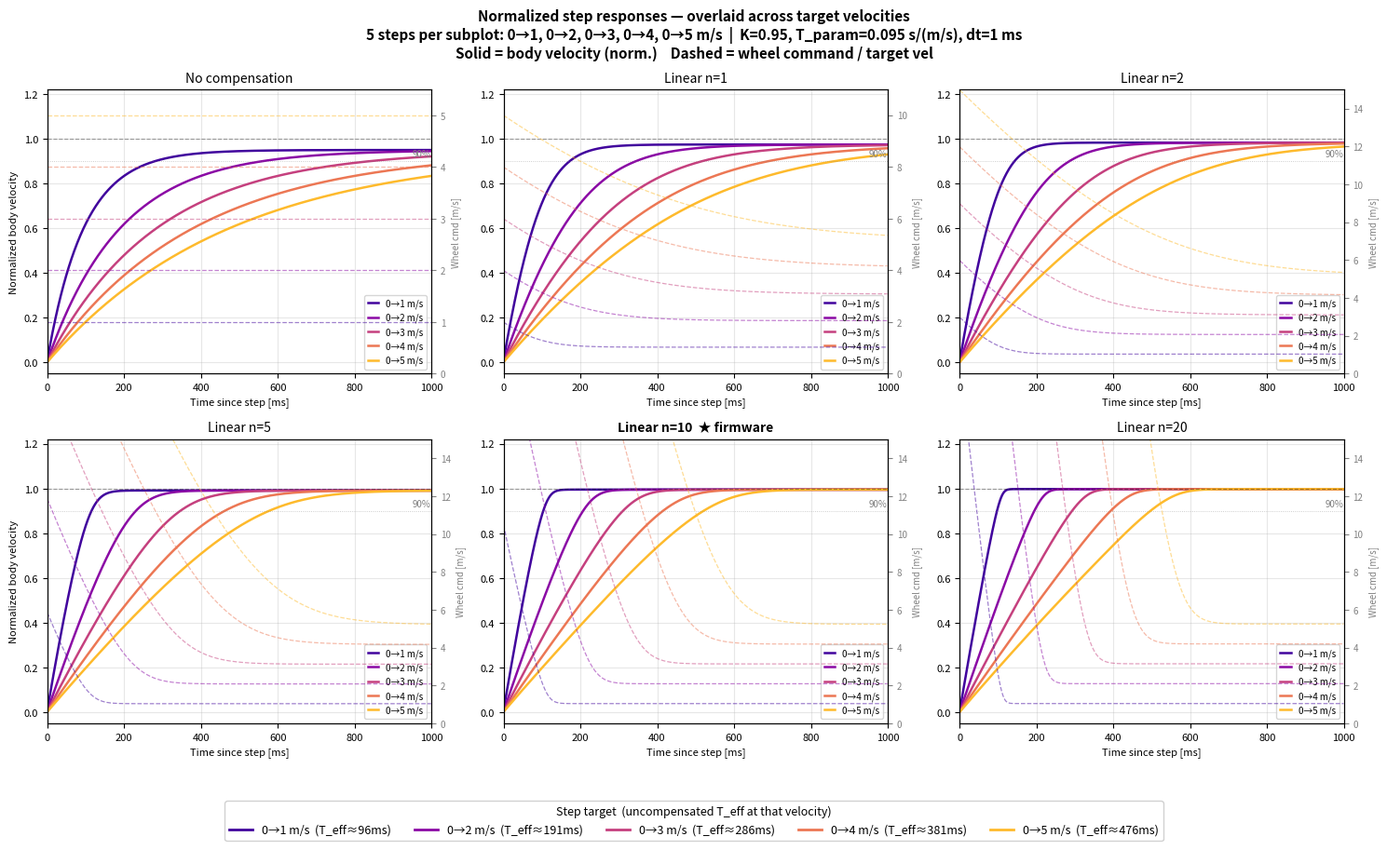

Recreate this plot in Python.
"""
Overlaid normalized step responses for each inversion strategy.

For each strategy variant one subplot is produced, showing all five velocity
steps (0→1, 1→2, 2→3, 3→4, 4→5 m/s) overlaid and normalized to [0, 1].

Normalization: 0 = actual settled state at v_from, 1 = v_to.
No-compensation plateaus at K=0.95 (DC gain < 1) — this is intentional and
visible in the plot as curves that don't reach the dashed unity line.

Steps are simulated independently: the model is pre-settled at v_from before
each step, so each curve is a clean, properly initialised transient.
"""

import numpy as np
import matplotlib.pyplot as plt

# ── Physical parameters (DD robot, X-axis) ─────────────────────────────────
K         = 0.95
T_PARAM   = 0.095
DT        = 0.001
CMD_CLAMP = 30.0

# ── Forward model ───────────────────────────────────────────────────────────
def model_step(state: float, cmd: float) -> float:
    T_eff = T_PARAM * abs(cmd) + 0.001
    return state + DT * ((K / T_eff) * cmd - (1.0 / T_eff) * state)

# ── Inversion strategies ────────────────────────────────────────────────────
def invert_none(state: float, desired: float, **_) -> float:
    return desired

def invert_linear(state: float, desired: float, n: int, **_) -> float:
    T_eff = T_PARAM * abs(desired) + 0.001
    a, b  = K / T_eff, 1.0 / T_eff
    cmd   = desired
    for _ in range(n):
        cmd += desired - (state + DT * (a * cmd - b * state))
    return cmd

def invert_analytical(state: float, desired: float, **_) -> float:
    T_eff = T_PARAM * abs(desired) + 0.001
    a, b  = K / T_eff, 1.0 / T_eff
    denom = DT * a
    if abs(denom) < 1e-12:
        return desired
    return float(np.clip((desired - state * (1.0 - DT * b)) / denom, -CMD_CLAMP, CMD_CLAMP))

def invert_nonlinear(state: float, desired: float, n: int, **_) -> float:
    cmd = desired
    for _ in range(n):
        T_eff = T_PARAM * abs(cmd) + 0.001
        a, b  = K / T_eff, 1.0 / T_eff
        cmd  += desired - (state + DT * (a * cmd - b * state))
        cmd   = float(np.clip(cmd, -CMD_CLAMP, CMD_CLAMP))
    return cmd

# ── Per-step simulation ─────────────────────────────────────────────────────
N_SETTLE = 4000   # > 6τ for no-comp at 5 m/s (τ≈476ms → need ~3s)
N_WINDOW = 1000   # 1000 ms response window
t_window = np.arange(N_WINDOW) * DT * 1e3  # [ms]

def simulate_step(invert_fn, v_from: float, v_to: float, **kwargs):
    """Pre-settle at v_from, step to v_to.

    Returns:
        body_norm  -- body velocity normalized: 0 = settled v_from, 1 = v_to
        cmd_norm   -- wheel command normalized by v_to (1.0 = commanding target directly)
    """
    state = 0.0
    for _ in range(N_SETTLE):
        cmd   = float(np.clip(invert_fn(state, v_from, **kwargs), -CMD_CLAMP, CMD_CLAMP))
        state = model_step(state, cmd)
    v_init   = state
    vel      = np.zeros(N_WINDOW)
    cmd_out  = np.zeros(N_WINDOW)
    for k in range(N_WINDOW):
        cmd        = float(np.clip(invert_fn(state, v_to, **kwargs), -CMD_CLAMP, CMD_CLAMP))
        state      = model_step(state, cmd)
        vel[k]     = state
        cmd_out[k] = cmd
    span      = v_to - v_init
    body_norm = np.zeros(N_WINDOW) if abs(span) < 1e-9 else (vel - v_init) / span
    cmd_norm  = cmd_out
    return body_norm, cmd_norm

# ── Variants ─────────────────────────────────────────────────────────────────
variants = [
    ('No compensation',         invert_none,    {}),
    ('Linear n=1',              invert_linear,  {'n': 1}),
    ('Linear n=2',              invert_linear,  {'n': 2}),
    ('Linear n=5',              invert_linear,  {'n': 5}),
    ('Linear n=10  ★ firmware', invert_linear,  {'n': 10}),
    ('Linear n=20',             invert_linear,  {'n': 20}),
]

# ── Step pairs and colors ─────────────────────────────────────────────────────
STEP_PAIRS  = [(0.0, 1.0), (0.0, 2.0), (0.0, 3.0), (0.0, 4.0), (0.0, 5.0)]
step_colors = plt.cm.plasma(np.linspace(0.1, 0.85, len(STEP_PAIRS)))

# ── Pre-compute ───────────────────────────────────────────────────────────────
print('Simulating...')
responses = {}
for vi, (title, fn, kw) in enumerate(variants):
    for si, (v_from, v_to) in enumerate(STEP_PAIRS):
        responses[(vi, si)] = simulate_step(fn, v_from, v_to, **kw)
    print(f'  {title}')

# ── Plot ─────────────────────────────────────────────────────────────────────
fig, axes = plt.subplots(2, 3, figsize=(15, 9), sharey=False)
fig.suptitle(
    'Normalized step responses — overlaid across target velocities\n'
    '5 steps per subplot: 0→1, 0→2, 0→3, 0→4, 0→5 m/s  |  '
    f'K={K}, T_param={T_PARAM} s/(m/s), dt={DT*1000:.0f} ms\n'
    'Solid = body velocity (norm.)    Dashed = wheel command / target vel',
    fontsize=11, fontweight='bold'
)

for vi, (title, _fn, _kw) in enumerate(variants):
    ax  = axes.flatten()[vi]
    ax2 = ax.twinx()

    for si, ((v_from, v_to), color) in enumerate(zip(STEP_PAIRS, step_colors)):
        body_norm, cmd_norm = responses[(vi, si)]
        ax.plot( t_window, body_norm, color=color, lw=1.8,  label=f'0→{v_to:.0f} m/s')
        ax2.plot(t_window, cmd_norm,  color=color, lw=0.9, ls='--', alpha=0.5)

    ax.axhline(1.0, color='black', lw=0.8, ls='--', alpha=0.35)
    ax.axhline(0.9, color='gray',  lw=0.6, ls=':',  alpha=0.5)
    ax.text(N_WINDOW * DT * 1e3 - 2, 0.91, '90%',
            fontsize=7, color='gray', ha='right', va='bottom')

    # clip command axis to show transient without extreme scaling
    cmd_max = max(responses[(vi, si)][1].max() for si in range(len(STEP_PAIRS)))
    ax2.set_ylim(0, min(cmd_max * 1.1, 15))
    ax2.tick_params(axis='y', labelsize=7, colors='gray')
    ax2.set_ylabel('Wheel cmd [m/s]', fontsize=7, color='gray')

    fw = 'bold' if 'firmware' in title else 'normal'
    ax.set_title(title, fontsize=10, fontweight=fw)
    ax.set_xlim(0, N_WINDOW * DT * 1e3)
    ax.set_ylim(-0.05, 1.22)
    ax.set_xlabel('Time since step [ms]', fontsize=8)
    if vi % 3 == 0:
        ax.set_ylabel('Normalized body velocity', fontsize=8)
    ax.tick_params(labelsize=8)
    ax.grid(True, alpha=0.3)
    ax.legend(fontsize=7, loc='lower right', handlelength=1.2)

# Shared legend for step colors
handles = [plt.Line2D([0], [0], color=c, lw=2,
                      label=f'0→{v1:.0f} m/s  (T_eff≈{int((T_PARAM*v1+0.001)*1e3)}ms)')
           for (_, v1), c in zip(STEP_PAIRS, step_colors)]
fig.legend(handles=handles, loc='lower center', ncol=5, fontsize=9,
           title='Step target  (uncompensated T_eff at that velocity)',
           title_fontsize=9, framealpha=0.9,
           bbox_to_anchor=(0.5, -0.02))

plt.tight_layout(rect=[0, 0.07, 1, 1])
plt.savefig('lag_multistep_comparison.png', dpi=150, bbox_inches='tight')
print('Saved: lag_multistep_comparison.png')
plt.show()
